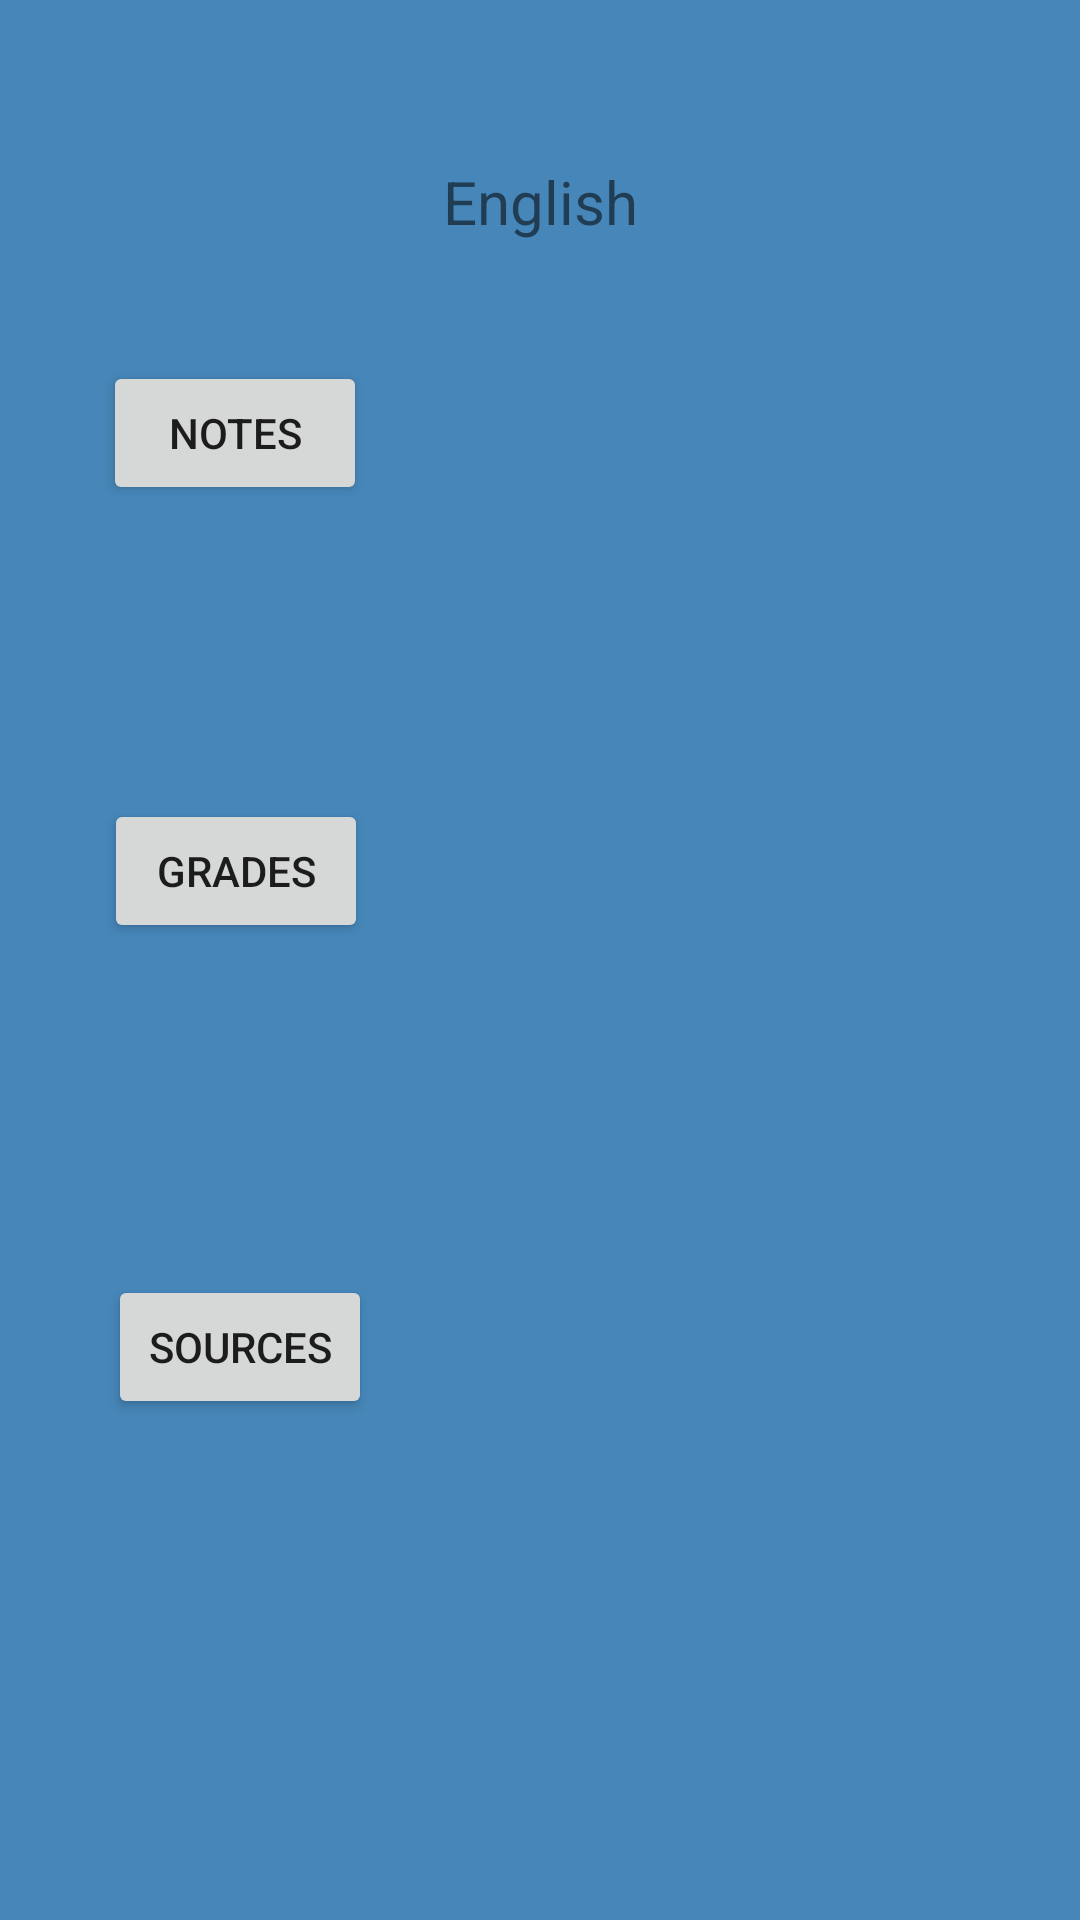

Layout XML and referenced resources for this Android screen:
<!-- AndroidManifest.xml: application theme Theme.MaterialComponents.DayNight.NoActionBar -->
<!-- res/layout/activity_parameters_subjects.xml -->
<?xml version="1.0" encoding="utf-8"?>
<androidx.constraintlayout.widget.ConstraintLayout xmlns:android="http://schemas.android.com/apk/res/android"
    xmlns:app="http://schemas.android.com/apk/res-auto"
    xmlns:tools="http://schemas.android.com/tools"
    android:layout_width="match_parent"
    android:layout_height="match_parent"
    android:background="#4686B8"
    tools:context=".presentation.subject_parameters.SubjectsParameters">


    <TextView
        android:id="@+id/textView2"
        android:layout_width="wrap_content"
        android:layout_height="wrap_content"
        android:layout_marginTop="20dp"
        android:text="English"
        android:textSize="20dp"
        app:layout_constraintBottom_toBottomOf="parent"
        app:layout_constraintEnd_toEndOf="parent"
        app:layout_constraintStart_toStartOf="parent"
        app:layout_constraintTop_toTopOf="parent"
        app:layout_constraintVertical_bias="0.057" />

    <Button
        android:id="@+id/button"
        android:layout_width="wrap_content"
        android:layout_height="wrap_content"
        android:text="Notes"
        app:layout_constraintBottom_toBottomOf="parent"
        app:layout_constraintEnd_toEndOf="parent"
        app:layout_constraintHorizontal_bias="0.126"
        app:layout_constraintStart_toStartOf="parent"
        app:layout_constraintTop_toTopOf="parent"
        app:layout_constraintVertical_bias="0.203" />

    <Button
        android:id="@+id/button2"
        android:layout_width="wrap_content"
        android:layout_height="wrap_content"
        android:layout_marginTop="25dp"
        android:layout_marginBottom="25dp"
        android:text="Grades"
        app:layout_constraintBottom_toBottomOf="parent"
        app:layout_constraintEnd_toEndOf="parent"
        app:layout_constraintHorizontal_bias="0.128"
        app:layout_constraintStart_toStartOf="parent"
        app:layout_constraintTop_toTopOf="parent"
        app:layout_constraintVertical_bias="0.445" />

    <Button
        android:id="@+id/button3"
        android:layout_width="wrap_content"
        android:layout_height="wrap_content"
        android:text="Sources"
        app:layout_constraintBottom_toBottomOf="parent"
        app:layout_constraintEnd_toEndOf="parent"
        app:layout_constraintHorizontal_bias="0.132"
        app:layout_constraintStart_toStartOf="parent"
        app:layout_constraintTop_toTopOf="parent"
        app:layout_constraintVertical_bias="0.718" />

</androidx.constraintlayout.widget.ConstraintLayout>
<!-- resources referenced by this layout -->
<resources>

</resources>
